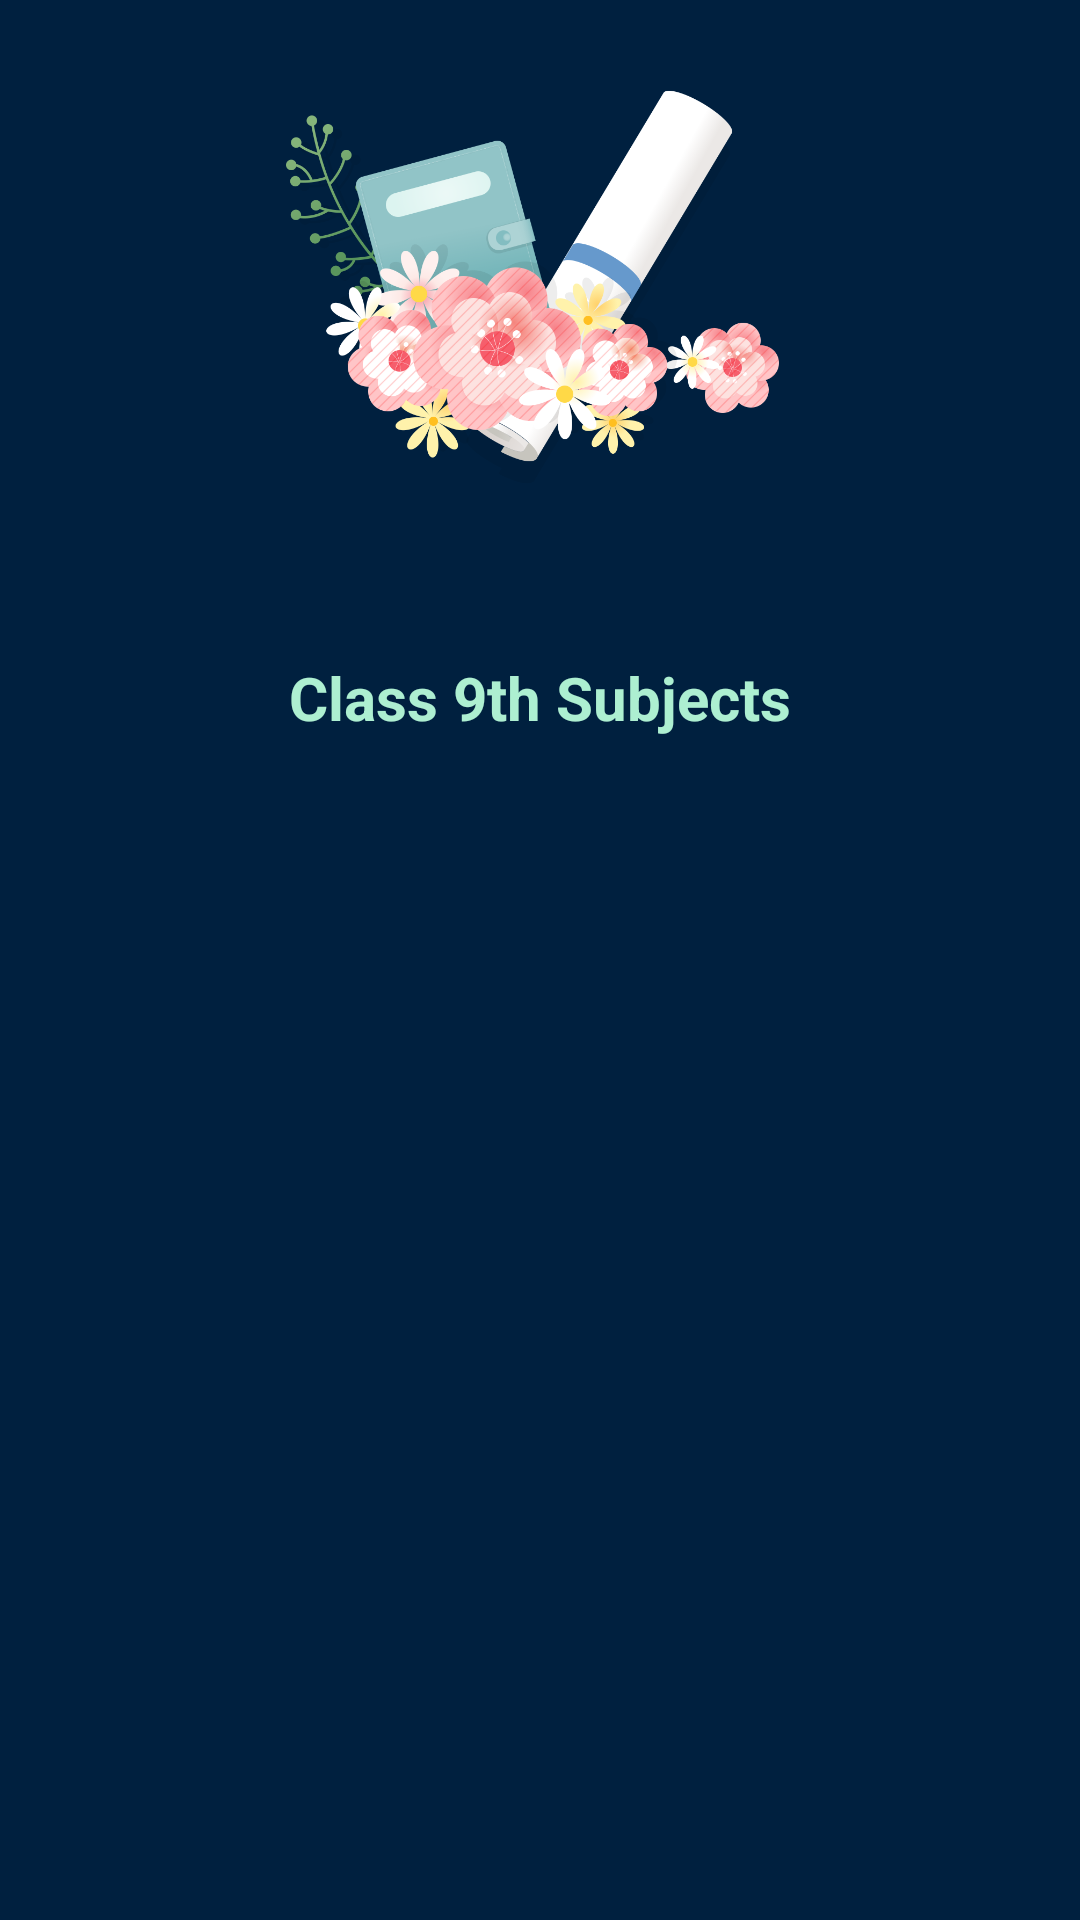

This screen was rendered from an Android layout file. Write that file and the resources it references.
<!-- AndroidManifest.xml: application theme Theme.Design.NoActionBar -->
<!-- res/layout/activity_nineth.xml -->
<?xml version="1.0" encoding="utf-8"?>
<LinearLayout xmlns:android="http://schemas.android.com/apk/res/android"
    xmlns:app="http://schemas.android.com/apk/res-auto"
    xmlns:tools="http://schemas.android.com/tools"
    android:layout_width="match_parent"
    android:layout_height="match_parent"
    tools:context=".nineth"
    android:background="@drawable/bg"
    android:orientation="vertical">


    <ImageView
        android:layout_width="match_parent"
        android:layout_height="179dp"
        android:src="@drawable/book" />
            <TextView
                android:layout_width="match_parent"
                android:layout_height="wrap_content"
                android:text="Class 9th Subjects"
                android:textSize="20dp"
                android:layout_marginTop="40dp"
                android:textStyle="bold"
                android:gravity="center"
                android:textColor="#adefd1"
                android:tooltipText="*Click On Subjects to see Study Materials of that subjects"/>
    <LinearLayout
        android:layout_width="match_parent"
        android:layout_height="wrap_content"
        android:layout_marginTop="30dp">
        <GridView
            android:layout_width="match_parent"
            android:layout_height="wrap_content"
            android:id="@+id/grid_list"
            android:numColumns="2"/>


    </LinearLayout>



</LinearLayout>
<!-- resources referenced by this layout -->
<resources>
  <!-- drawable bg (drawable) -->
  <?xml version="1.0" encoding="utf-8"?>
  <shape xmlns:android="http://schemas.android.com/apk/res/android">
      <solid
          android:color="#00203f"
          />
  </shape>
  <!-- drawable book: png bitmap (drawable-v24, 232235 bytes) -->
</resources>
